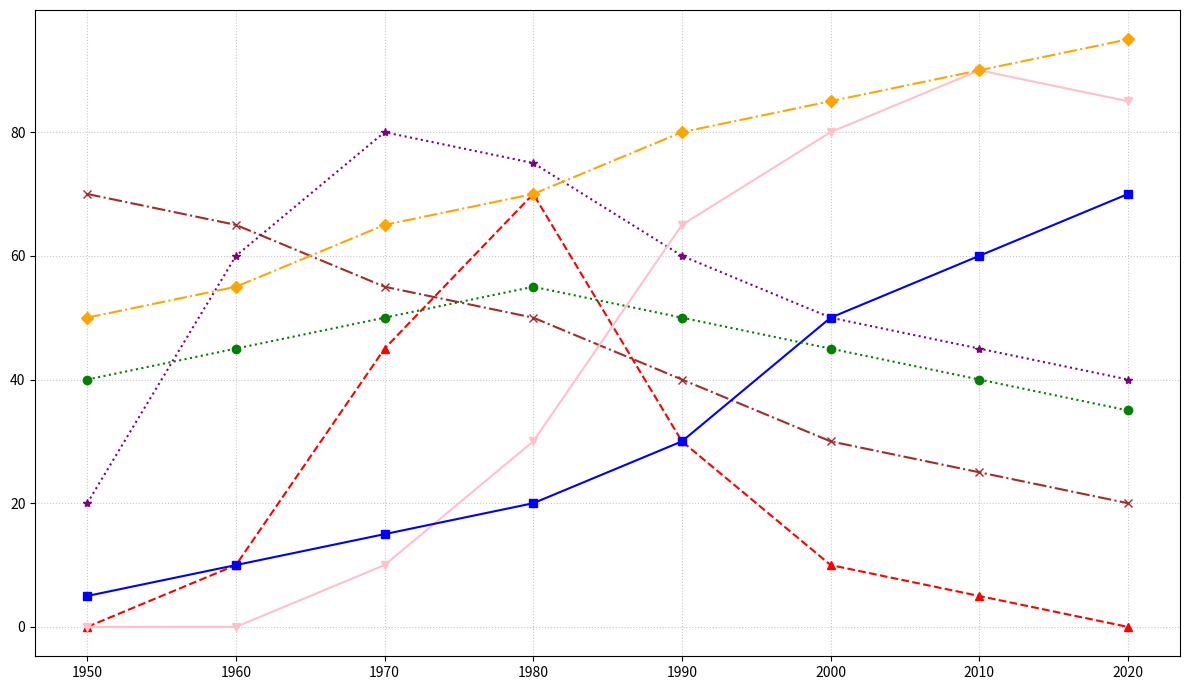

The script that saved this image:
import matplotlib.pyplot as plt
import numpy as np

decades = np.arange(1950, 2030, 10)

jazz_popularity = [70, 65, 55, 50, 40, 30, 25, 20]
rock_popularity = [20, 60, 80, 75, 60, 50, 45, 40]
disco_popularity = [0, 10, 45, 70, 30, 10, 5, 0]
hiphop_popularity = [0, 0, 10, 30, 65, 80, 90, 85]
electronic_popularity = [5, 10, 15, 20, 30, 50, 60, 70]
pop_popularity = [50, 55, 65, 70, 80, 85, 90, 95]
folk_popularity = [40, 45, 50, 55, 50, 45, 40, 35]

fig, ax = plt.subplots(figsize=(12, 7))

ax.plot(decades, jazz_popularity, color='brown', marker='x', linestyle='-.')
ax.plot(decades, rock_popularity, color='purple', marker='*', linestyle=':')
ax.plot(decades, disco_popularity, color='red', marker='^', linestyle='--')
ax.plot(decades, hiphop_popularity, color='pink', marker='v', linestyle='-')
ax.plot(decades, electronic_popularity, color='blue', marker='s', linestyle='-')
ax.plot(decades, pop_popularity, color='orange', marker='D', linestyle='-.')
ax.plot(decades, folk_popularity, color='green', marker='o', linestyle=':')

ax.grid(True, linestyle=':', alpha=0.7)

plt.xticks(decades)
plt.yticks()

plt.tight_layout()
plt.show()
